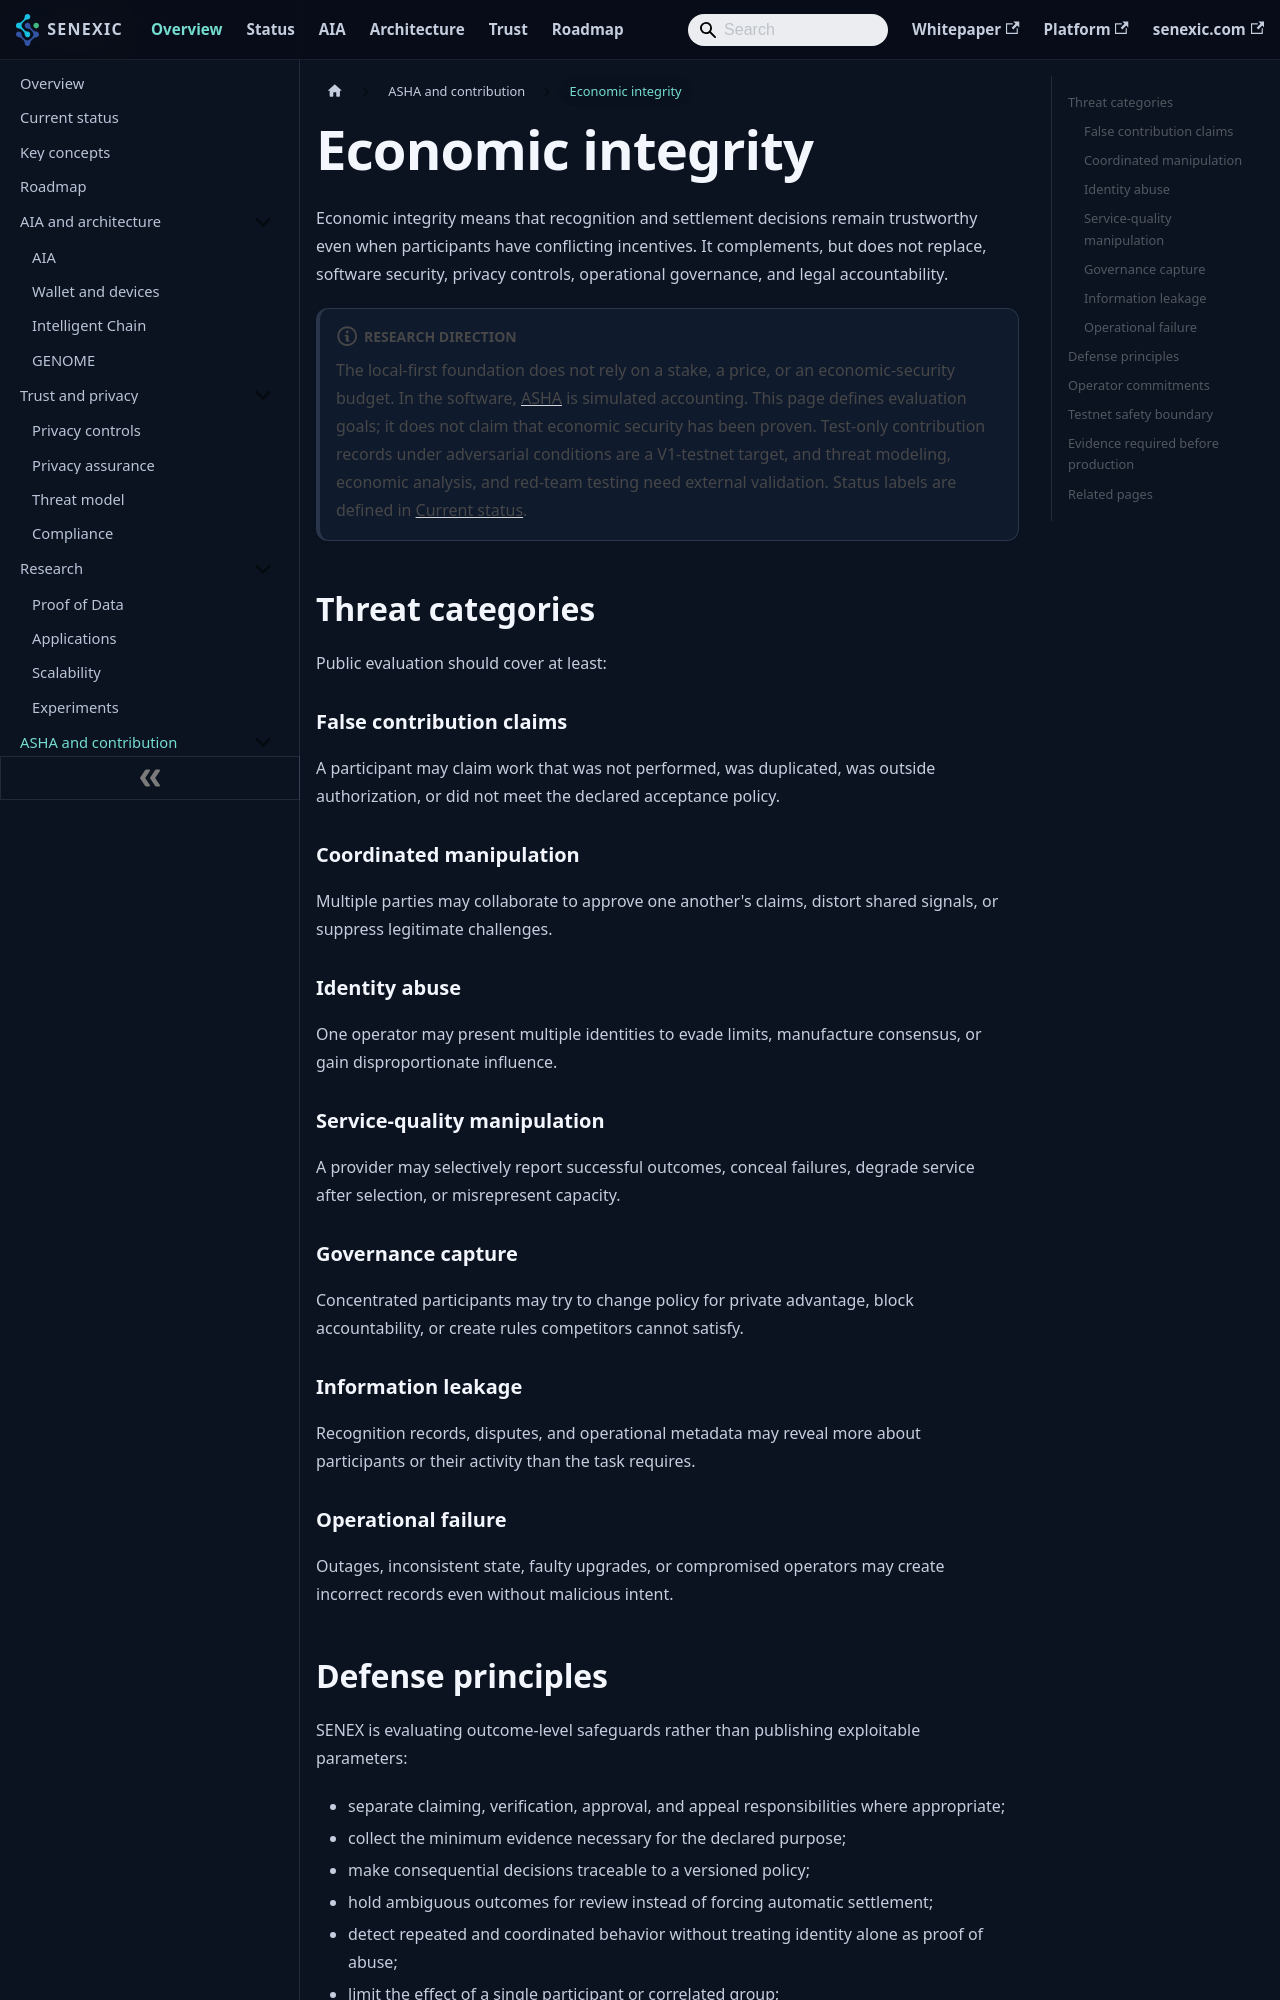

repository: senexic/senex · page: docs/asha/security/index.html · generator: docusaurus

---
title: Economic integrity
description: Threats to fair contribution recognition, the defense principles SENEX evaluates, and the accountability expected of network operators.
---

# Economic integrity

Economic integrity means that recognition and settlement decisions remain trustworthy even when participants have conflicting incentives. It complements, but does not replace, software security, privacy controls, operational governance, and legal accountability.

:::note Research direction
The local-first foundation does not rely on a stake, a price, or an economic-security budget. In the software, [ASHA](../concepts.md#asha) is simulated accounting. This page defines evaluation goals; it does not claim that economic security has been proven. Test-only contribution records under adversarial conditions are a V1-testnet target, and threat modeling, economic analysis, and red-team testing need external validation. Status labels are defined in [Current status](../status.md#status-labels).
:::

## Threat categories

Public evaluation should cover at least:

### False contribution claims

A participant may claim work that was not performed, was duplicated, was outside authorization, or did not meet the declared acceptance policy.

### Coordinated manipulation

Multiple parties may collaborate to approve one another's claims, distort shared signals, or suppress legitimate challenges.

### Identity abuse

One operator may present multiple identities to evade limits, manufacture consensus, or gain disproportionate influence.

### Service-quality manipulation

A provider may selectively report successful outcomes, conceal failures, degrade service after selection, or misrepresent capacity.

### Governance capture

Concentrated participants may try to change policy for private advantage, block accountability, or create rules competitors cannot satisfy.

### Information leakage

Recognition records, disputes, and operational metadata may reveal more about participants or their activity than the task requires.

### Operational failure

Outages, inconsistent state, faulty upgrades, or compromised operators may create incorrect records even without malicious intent.
